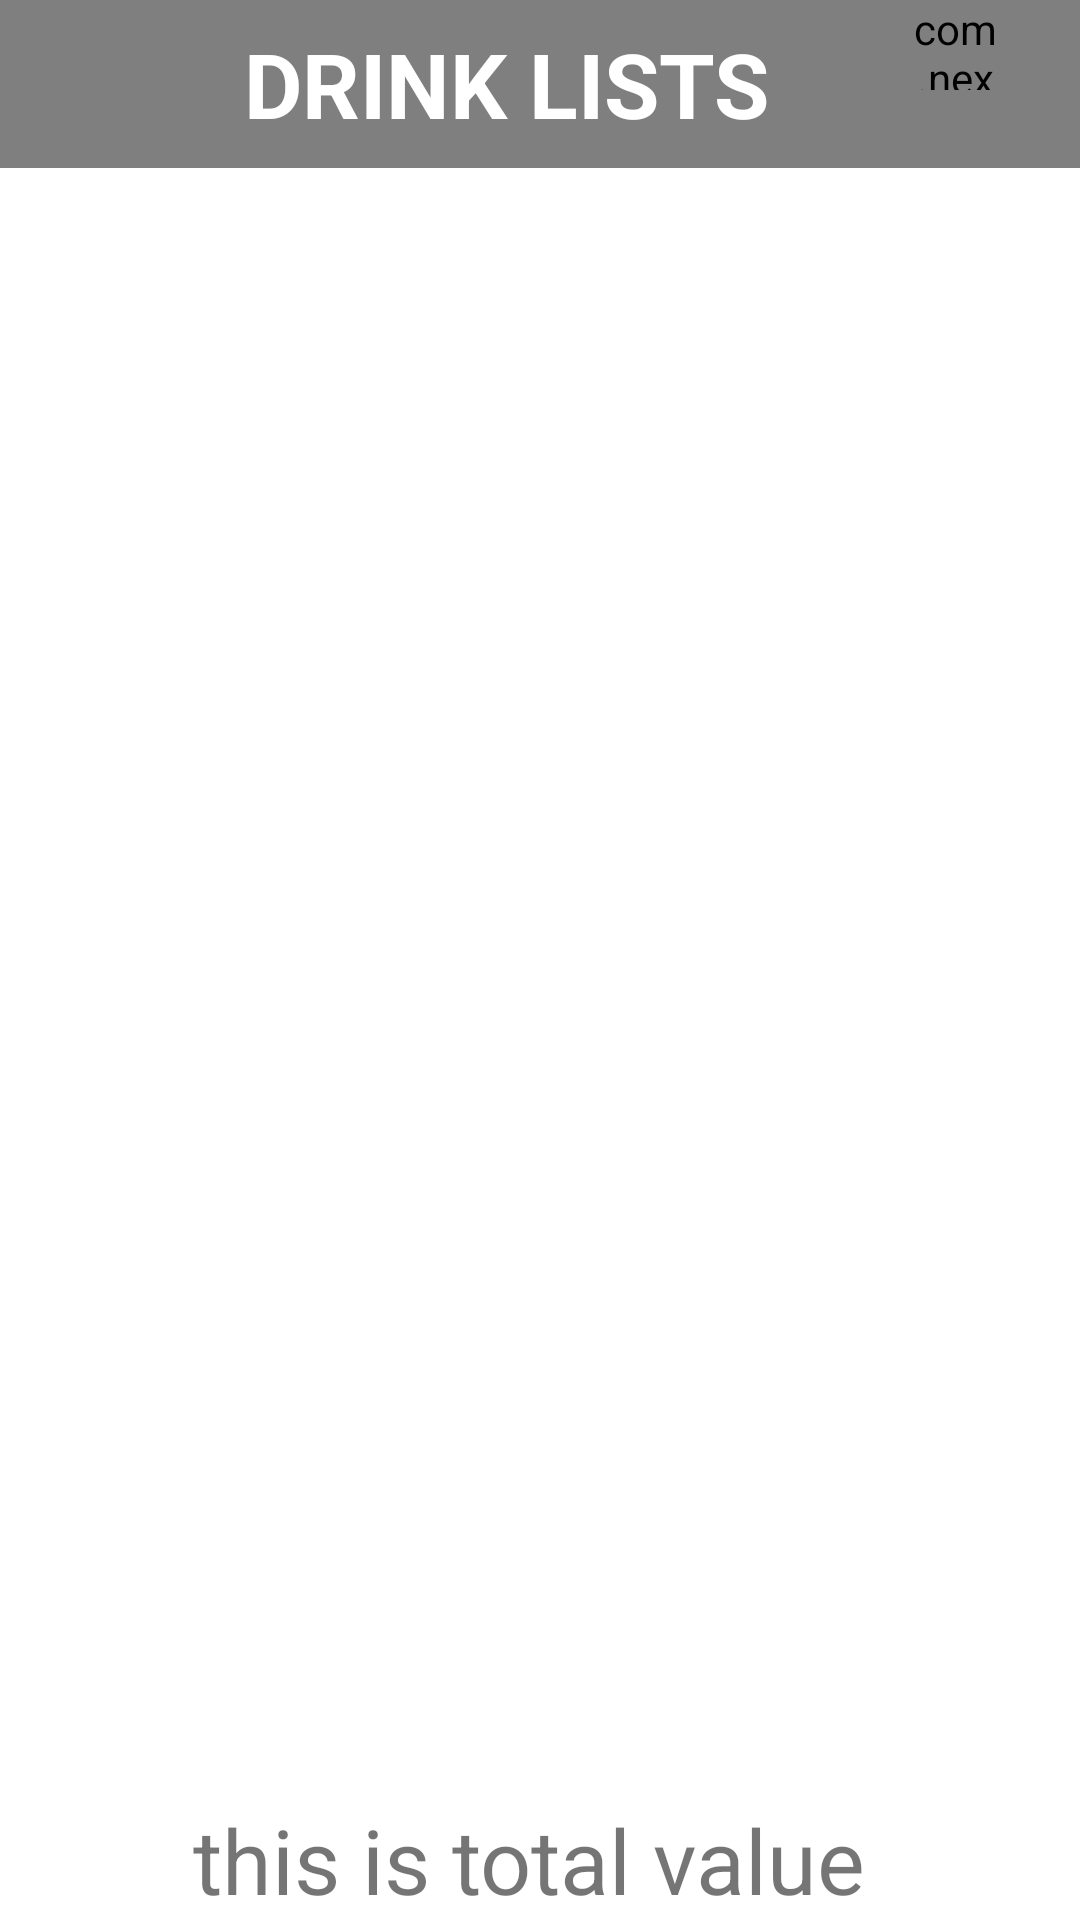

This screen was rendered from an Android layout file. Write that file and the resources it references.
<!-- AndroidManifest.xml: application theme Theme.RetrofitFoodExample -->
<!-- res/layout/activity_main.xml -->
<?xml version="1.0" encoding="utf-8"?>
<RelativeLayout xmlns:android="http://schemas.android.com/apk/res/android"
    xmlns:app="http://schemas.android.com/apk/res-auto"
    xmlns:tools="http://schemas.android.com/tools"
    android:layout_width="match_parent"
    android:id="@+id/rlayout_main"
    android:layout_height="match_parent"
    tools:context=".MainActivity">

    <LinearLayout
        android:layout_width="match_parent"
        android:layout_height="?android:actionBarSize"
        android:background="#7f7f7f"
        android:id="@+id/lout_heading"
        android:weightSum="16">

        <ImageView
            android:layout_width="0dp"
            android:layout_height="match_parent"
            android:layout_gravity="start|center_vertical"
            android:layout_weight="2"
            android:src="@drawable/ic_baseline_navigate_before_24" />

        <TextView
            android:layout_width="0dp"
            android:layout_height="match_parent"
            android:layout_gravity="center_vertical"
            android:layout_weight="11"
            android:gravity="center"
            android:text="DRINK LISTS"
            android:textColor="@color/white"
            android:textSize="30sp"
            android:textStyle="bold" />

        <RelativeLayout
            android:id="@+id/fl_container"
            android:layout_width="0dp"
            android:layout_height="match_parent"
            android:layout_weight="3">

            <ImageView
                android:id="@+id/iv_cart"
                android:layout_width="50dp"
                android:layout_height="50dp"
                android:layout_gravity="center_vertical"
                android:src="@drawable/ic_baseline_shopping_cart_24" />

            <com.nex3z.notificationbadge.NotificationBadge
                android:layout_width="30dp"
                android:layout_height="30dp"
                android:layout_alignTop="@id/iv_cart"
                android:layout_marginStart="11dp" />

        </RelativeLayout>

    </LinearLayout>

    <androidx.recyclerview.widget.RecyclerView
        android:id="@+id/rv_main"
        android:layout_width="match_parent"
        android:layout_height="match_parent"
        android:layout_above="@id/tv_total"
        android:layout_below="@+id/lout_heading" />

    <TextView
        android:id="@+id/tv_total"
        android:layout_width="match_parent"
        android:layout_height="wrap_content"
        android:layout_alignParentBottom="true"
        android:gravity="center"
        android:text="this is total value "
        android:textSize="30sp" />


</RelativeLayout>
<!-- resources referenced by this layout -->
<resources>
  <style name="Theme.RetrofitFoodExample" parent="Theme.MaterialComponents.DayNight.NoActionBar">
          
          <item name="colorPrimary">@color/purple_500</item>
          <item name="colorPrimaryVariant">@color/purple_700</item>
          <item name="colorOnPrimary">@color/white</item>
          
          <item name="colorSecondary">@color/teal_200</item>
          <item name="colorSecondaryVariant">@color/teal_700</item>
          <item name="colorOnSecondary">@color/black</item>
          
          <item name="android:statusBarColor" tools:targetApi="l">?attr/colorPrimaryVariant</item>
          
      </style>
  <!-- not gathered from this repository: default colours our renderer supplied (Android Studio template values) -->
  <color name="purple_500">#FF6200EE</color>
  <color name="purple_700">#FF3700B3</color>
  <color name="teal_200">#FF03DAC5</color>
  <color name="teal_700">#FF018786</color>
  <color name="black">#FF000000</color>
  <color name="white">#FFFFFFFF</color>
</resources>
